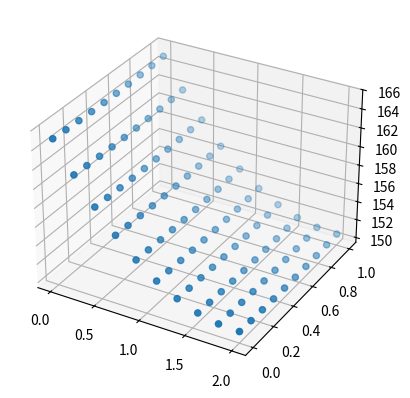

Write the Python code that produced this figure.
import numpy as np
from numpy import linalg as LA
import matplotlib.pyplot as plt
from mpl_toolkits import mplot3d

def createAMatrix2(n, m, L, Lx, Ly, H, K, delta):
    A = np.zeros((n*m, m*m))
    hx = Lx/(m-1)
    hy = Ly/(n-1)
    testDic = {}
    for j in range(n):
        for i in range(m):
            eqNr = i + j*m
            if((j==(n-1)) and (i != 0) and (i != (m-1))):     #Top
                A[eqNr, eqNr]       = ((2*hy*H)/K) - 3
                A[eqNr, eqNr - m]   = 4
                A[eqNr, eqNr - 2*m] = -1
            elif(( j==0 ) and (i != 0) and (i != (m-1))):  #Bottom
                A[eqNr, eqNr]       = ((2*hy*H)/K) - 3
                A[eqNr, eqNr + m]   = 4
                A[eqNr, eqNr + 2*m] = -1
            elif(( i==(m-1) )):                                 #Right
                A[eqNr, eqNr] = ((-2*hx*H)/K) + 3
                A[eqNr, eqNr - 1] = -4
                A[eqNr, eqNr - 2] = 1
            elif((i==0) and ( (Lx-L - (hx*i))>0 )):             #Left
                A[eqNr, eqNr] = ((2*hx*H)/K) - 3
                A[eqNr, eqNr + 1] = 4
                A[eqNr, eqNr + 2] = -1
            elif(i==0):                                         #Power
                A[eqNr, eqNr] = 3
                A[eqNr, eqNr + 1] = -4
                A[eqNr, eqNr + 2] = 1
            else:                                               #Base Plate
                A[eqNr, eqNr] = -2*((H/(K*delta)) + (1/(hx**2)) + (1/(hy**2)))#-(2*(hy**2)) - (2*(hx**2)) - ( ((hx**2)*(hy**2)*2*H)/(K*delta) )
                A[eqNr, eqNr-1] = 1/(hx**2)
                A[eqNr, eqNr+1] = 1/(hx**2)
                A[eqNr, eqNr+m] = 1/(hy**2)
                A[eqNr, eqNr-m] = 1/(hy**2)
    return A



def createAMatrix(n, m, L, Lx, Ly, H, K, delta):
    A = np.zeros((n*m+1, m*m+1))
    hx = Lx/(m- 1)
    hy = Ly/(n -1 )
    for j in range(1, n+1):
        for i in range(1, m+1):
            if((j==1) and (i != 1) and (i != m)):     #Top
                A[i+(j-1)*m, i]       = ((2*hy*H)/K) + 3
                A[i+(j-1)*m, i + m]   = -4
                A[i+(j-1)*m, i + 2*m] = 1
            elif(( j==n ) and (i != 1) and (i != m)):  #Bottom
                A[i+(j-1)*m, i]       = ((2*hy*H)/K) - 3
                A[i+(j-1)*m, i + m]   = 4
                A[i+(j-1)*m, i + 2*m] = -1
            elif(( i==m )):                            #Right
                A[i+(j-1)*m, m + (j-1)*m] = ((2*hy*H)/K) + 3
                if((m + 0 + (j-1)*m) < (m*n -1)):
                    A[i+(j-1)*m, m + 1 + (j-1)*m] = -4
                if((m + 1 + (j-1)*m) < (m*n -1)):
                    A[i+(j-1)*m, m + 2 + (j-1)*m] = 1
            elif((i==1) and (hx*i < L)):               #Left
                A[i+(j-1)*m, 1 + (j-1)*m] = ((2*hy*H)/K) - 3
                A[i+(j-1)*m, 2 + (j-1)*m] = 4
                A[i+(j-1)*m, 3 + (j-1)*m] = -1
            elif(i==1):                                #Power
                A[i+(j-1)*m, 1 + (j-1)*m] = 3
                A[i+(j-1)*m, 2 + (j-1)*m] = -4
                A[i+(j-1)*m, 3 + (j-1)*m] = 1
            else:                                      #Base Plate
                A[i+(j-1)*m, i+(j-1)*m] = -(2*(hy**2)) - (2*(hx**2)) - (2*(hx**2)*(hy**2)*((2*H)/(K*delta)))
                A[i+(j-1)*m, i-1+(j-1)*m] = hy**2
                A[i+(j-1)*m, i+1+(j-1)*m] = hy**2
                A[i+(j-1)*m, i+(j-2)*m]   = hx**2
                A[i+(j-1)*m, i+j*m]       = hx**2
    # print(A)
    # print(A.shape)

    tempStr = ""
    j = 2 + (1-1)*m
    for ii in range(1, m+1):
        for iii in range(1, n+1):
            i = ii+(iii-1)*m
            tempStr += str(A[j, i]) + " "
        tempStr += 'XXX\n'
    print("{}".format(tempStr))
    print()

    A = A[1:n*m+1, 1:n*m+1]
    # print(A)
    # print(A.shape)

    return A
def createBMatrix(n, m, L,Lx, P, delta, K): #Needs to be fixed for the future
    B = np.zeros((m*n, 1))
    # for i in range(m*n):
    #     B[i, 0] = 20
    hx = Lx/(m-1)
    for j in range(n):
        B[j*m] = (2*hx*P)/(L*delta*K)

    return B

def prob3():
    Lx = 2
    Ly = 2
    delta = 0.1
    P = 5
    L = 2
    K = 1.68
    H = 0.005
    m = 10
    n = 10
    A = createAMatrix2(n, m, L, Lx, Ly, H, K, delta)
    B = createBMatrix(n, m, L, Lx, P, delta, K)
    print(A.shape)
    print(B.shape)
    V = LA.solve(A, B) + 20
    print(V[0])

    fig = plt.figure()
    ax = plt.axes(projection='3d')
    x = np.linspace(0, Lx, m)
    xAll = np.zeros((n*m, 1))
    for i in range(n):
        xAll[i*m:(m*i+m), 0] = x

    print(xAll)
    y = np.linspace(0, Ly, n)
    X1, Y1 = np.meshgrid(x, y)
    hy = 1/(n-1)
    yAll = np.zeros((n*m, 1))
    for i in range(m):
        yAll[i*n:(n*i+n), 0] = [hy*i]*n
    print(xAll.shape)
    print(yAll.shape)
    print(V.shape)
    ax.scatter3D(xAll, yAll, V)
    ax.plot_surface(xAll, yAll, V)
    plt.show()

    # for j in range(n):
    #         for i in range(m):
    #             eq = i + j*m
    #             eq2 = eq + m*(m-j-1)
    #             for ii in range(m*n):
    #                 if A[eq2,ii] >= 0:
    #                     print(" ", end="")
    #                 print(f"{A[eq2,ii]:.0f}", end=" ")
    #             print()
    # for key in tDic:
    #     x,y = tDic[key]
    #     eqNr = x + m*y
    #     print("-------------------------{}-------------------".format(key))
    #     print("x={},y={}".format(x,y))
    #     for j in range(n):
    #         for i in range(m):
    #             print(A[eqNr, i + j*m],end="| ")
    #         print()
    #     print('----------------------------------------------')


    # print(A.shape)
    # print(B)
    # for j in range(m*n):
    #     tempStr = ""
    #     for i in range(m*n):
    #         tempStr += str(A[j, i]) + " "
    #     print("{}. {}".format(j, tempStr))
    #     print()







if __name__ == "__main__":
    prob3()